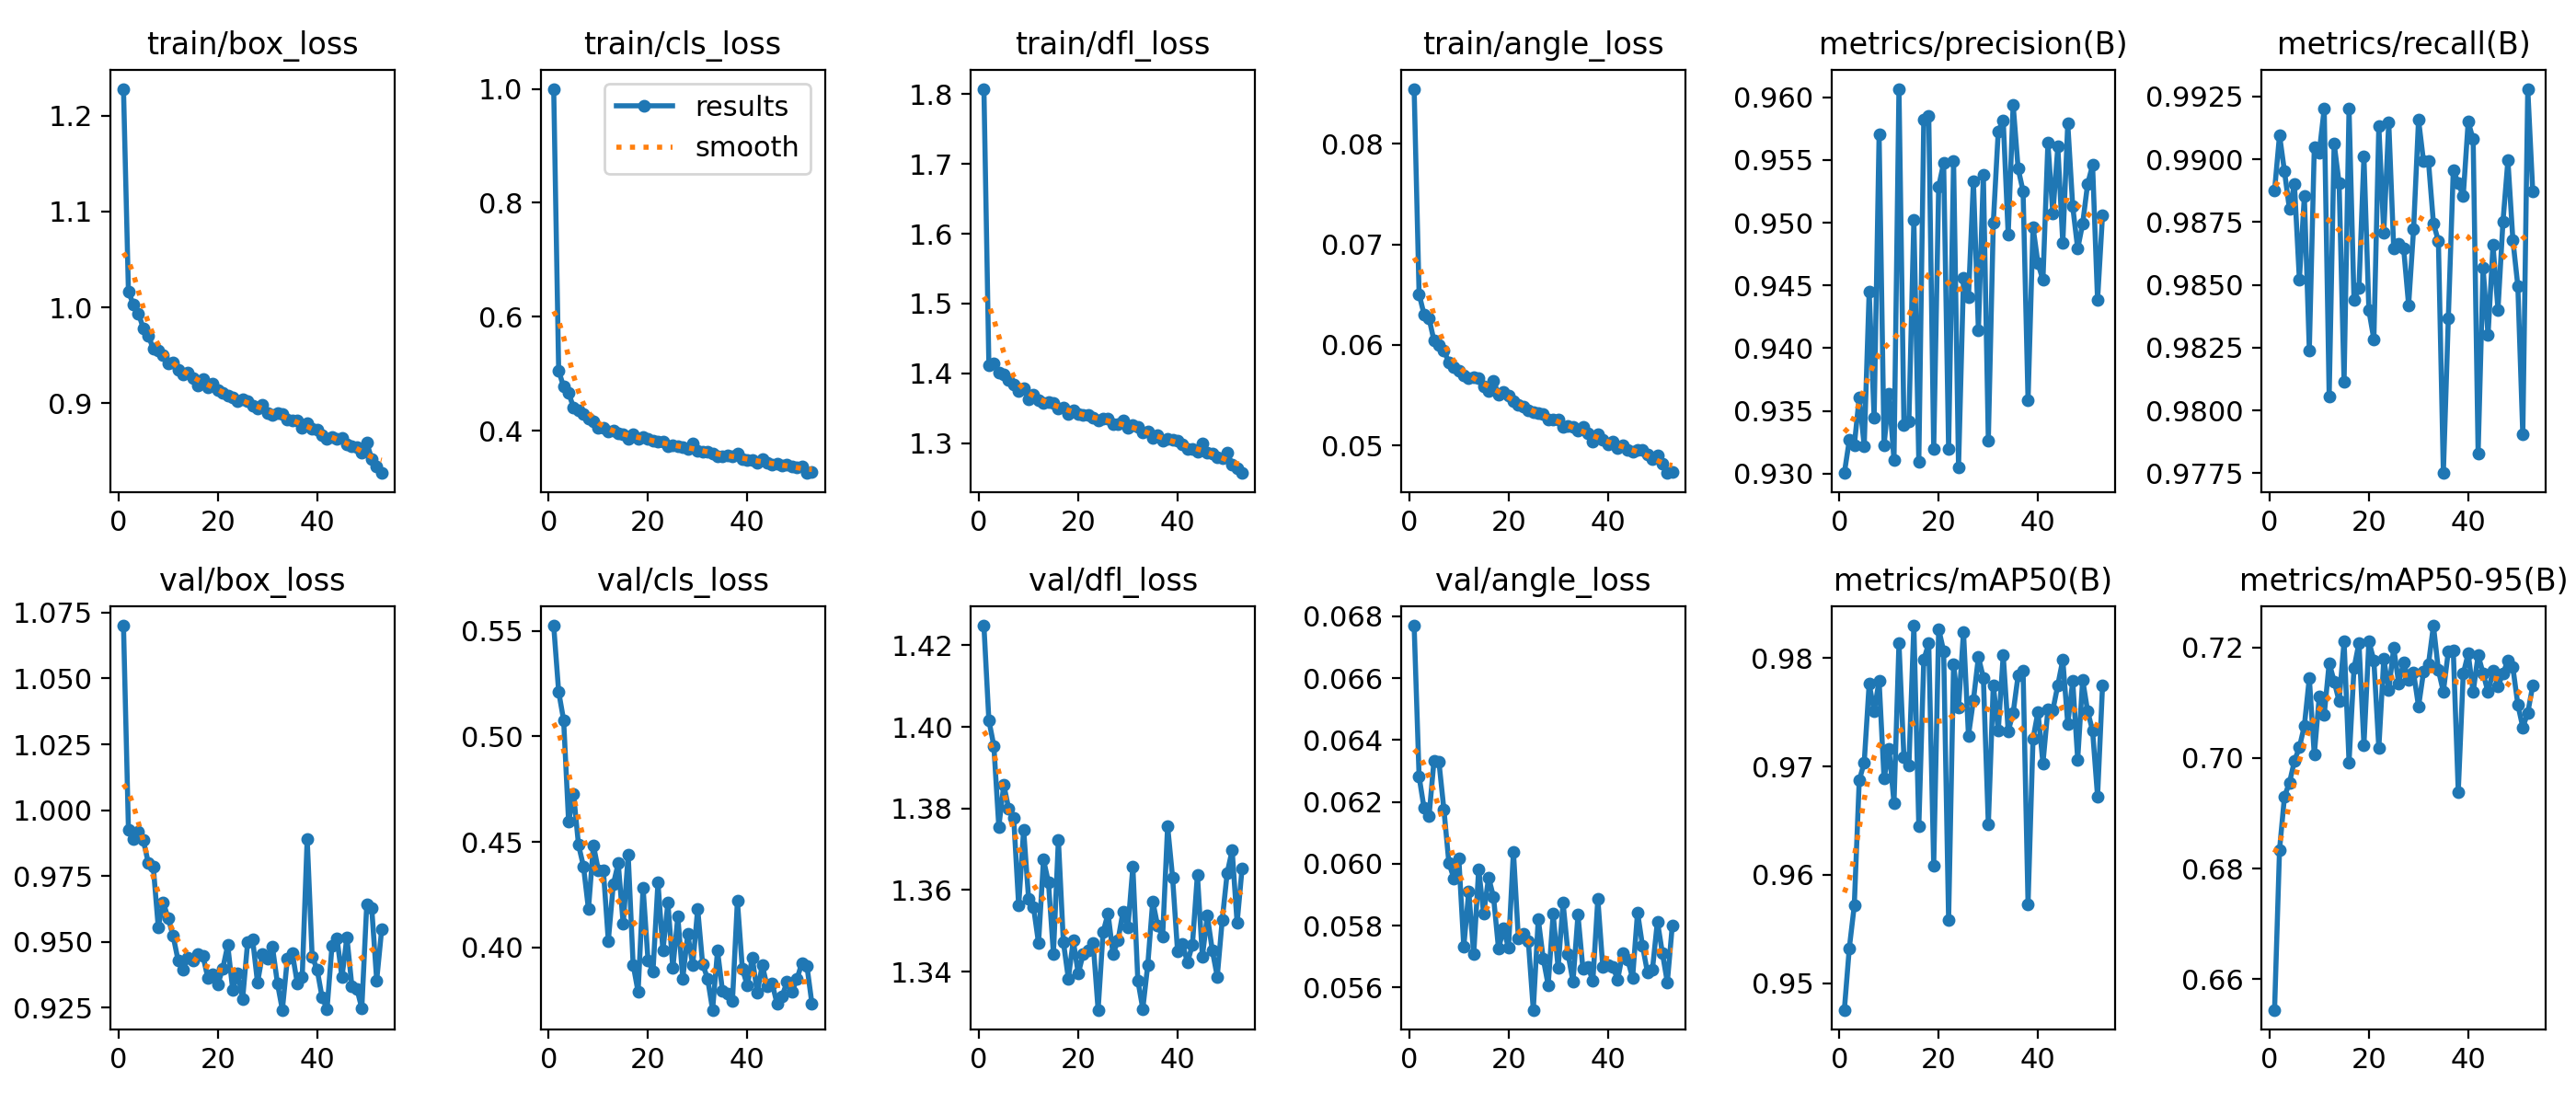

Source data for this figure (header and first rows):
epoch, time, train/box_loss, train/cls_loss, train/dfl_loss, train/angle_loss, metrics/precision(B), metrics/recall(B), metrics/mAP50(B), metrics/mAP50-95(B), val/box_loss, val/cls_loss, val/dfl_loss, val/angle_loss, lr/pg0, lr/pg1, lr/pg2
1, 94.57, 1.228, 1, 1.808, 0.08548, 0.9301, 0.9888, 0.9475, 0.6545, 1.07, 0.5524, 1.425, 0.0677, 0.0006637, 0.0006637, 0.0006637
2, 177.8, 1.016, 0.5053, 1.412, 0.06506, 0.9327, 0.991, 0.9532, 0.6834, 0.9926, 0.5211, 1.402, 0.06282, 0.001317, 0.001317, 0.001317
3, 260.5, 1.003, 0.4769, 1.414, 0.06302, 0.9322, 0.9895, 0.9571, 0.6931, 0.9892, 0.5077, 1.395, 0.0618, 0.001958, 0.001958, 0.001958
4, 345.8, 0.9938, 0.4662, 1.402, 0.06265, 0.9361, 0.988, 0.9687, 0.6955, 0.992, 0.4595, 1.376, 0.06154, 0.001941, 0.001941, 0.001941
5, 427.8, 0.9782, 0.4404, 1.399, 0.06042, 0.9322, 0.989, 0.9703, 0.6995, 0.9885, 0.4727, 1.386, 0.06334, 0.001921, 0.001921, 0.001921
6, 510.1, 0.9709, 0.436, 1.391, 0.05998, 0.9445, 0.9852, 0.9776, 0.7019, 0.98, 0.4485, 1.38, 0.06329, 0.001901, 0.001901, 0.001901
7, 596.8, 0.9566, 0.429, 1.384, 0.05942, 0.9345, 0.9885, 0.9751, 0.7058, 0.9786, 0.4384, 1.378, 0.06175, 0.001881, 0.001881, 0.001881
8, 677.7, 0.955, 0.4211, 1.375, 0.05828, 0.957, 0.9824, 0.9779, 0.7145, 0.9557, 0.4181, 1.356, 0.06003, 0.001861, 0.001861, 0.001861
9, 761.2, 0.9505, 0.4163, 1.379, 0.05779, 0.9323, 0.9905, 0.9689, 0.7006, 0.965, 0.4483, 1.375, 0.05953, 0.001842, 0.001842, 0.001842
10, 844.9, 0.942, 0.4042, 1.362, 0.05743, 0.9364, 0.9903, 0.9716, 0.7111, 0.959, 0.4365, 1.358, 0.06018, 0.001822, 0.001822, 0.001822
11, 926.2, 0.9422, 0.4043, 1.37, 0.05693, 0.9311, 0.992, 0.9666, 0.7078, 0.9523, 0.4367, 1.356, 0.05732, 0.001802, 0.001802, 0.001802
12, 1008, 0.9344, 0.3988, 1.362, 0.05673, 0.9607, 0.9806, 0.9814, 0.7172, 0.943, 0.4031, 1.347, 0.05911, 0.001782, 0.001782, 0.001782
13, 1092, 0.9299, 0.4002, 1.358, 0.05678, 0.9339, 0.9906, 0.9708, 0.7139, 0.9396, 0.4298, 1.367, 0.05707, 0.001762, 0.001762, 0.001762
14, 1177, 0.9318, 0.3957, 1.359, 0.05665, 0.9342, 0.989, 0.9701, 0.7103, 0.9439, 0.4399, 1.362, 0.05983, 0.001743, 0.001743, 0.001743
15, 1255, 0.926, 0.394, 1.357, 0.05589, 0.9502, 0.9811, 0.983, 0.7211, 0.9428, 0.411, 1.344, 0.05839, 0.001723, 0.001723, 0.001723
16, 1340, 0.9187, 0.3852, 1.349, 0.05539, 0.931, 0.992, 0.9645, 0.6992, 0.9454, 0.4439, 1.372, 0.05956, 0.001703, 0.001703, 0.001703
17, 1426, 0.9256, 0.3938, 1.351, 0.05642, 0.9582, 0.9844, 0.9798, 0.7162, 0.9448, 0.3918, 1.347, 0.05892, 0.001683, 0.001683, 0.001683
18, 1506, 0.9164, 0.3848, 1.342, 0.05504, 0.9585, 0.9849, 0.9813, 0.7208, 0.9362, 0.3789, 1.338, 0.05725, 0.001663, 0.001663, 0.001663
19, 1588, 0.9208, 0.3891, 1.347, 0.05528, 0.9319, 0.9901, 0.9608, 0.7024, 0.9376, 0.4284, 1.348, 0.05791, 0.001644, 0.001644, 0.001644
20, 1674, 0.9142, 0.3862, 1.342, 0.05497, 0.9529, 0.984, 0.9827, 0.7211, 0.9339, 0.3937, 1.339, 0.05728, 0.001624, 0.001624, 0.001624
21, 1755, 0.9109, 0.3819, 1.34, 0.05438, 0.9548, 0.9828, 0.9806, 0.7177, 0.9399, 0.3888, 1.344, 0.0604, 0.001604, 0.001604, 0.001604
22, 1835, 0.9081, 0.3806, 1.34, 0.05403, 0.932, 0.9913, 0.9558, 0.7018, 0.9488, 0.4309, 1.345, 0.05758, 0.001584, 0.001584, 0.001584
23, 1921, 0.9058, 0.3801, 1.337, 0.05385, 0.9549, 0.9871, 0.9794, 0.7179, 0.9318, 0.3984, 1.347, 0.05775, 0.001564, 0.001564, 0.001564
24, 2004, 0.9024, 0.3722, 1.332, 0.05351, 0.9305, 0.9915, 0.9755, 0.7123, 0.9383, 0.4212, 1.331, 0.0575, 0.001545, 0.001545, 0.001545
25, 2084, 0.9044, 0.3738, 1.335, 0.05333, 0.9456, 0.9865, 0.9824, 0.7199, 0.9284, 0.3902, 1.35, 0.05528, 0.001525, 0.001525, 0.001525
26, 2170, 0.902, 0.3729, 1.335, 0.05318, 0.9441, 0.9866, 0.9728, 0.7135, 0.9498, 0.4145, 1.354, 0.05822, 0.001505, 0.001505, 0.001505
27, 2252, 0.8973, 0.3703, 1.327, 0.05311, 0.9533, 0.9865, 0.9761, 0.7173, 0.9512, 0.3853, 1.344, 0.05694, 0.001485, 0.001485, 0.001485
28, 2334, 0.8942, 0.3672, 1.328, 0.05261, 0.9414, 0.9842, 0.9801, 0.7141, 0.9345, 0.4064, 1.348, 0.05608, 0.001465, 0.001465, 0.001465
29, 2417, 0.8986, 0.3777, 1.332, 0.05255, 0.9538, 0.9872, 0.9782, 0.7154, 0.9454, 0.3915, 1.355, 0.05838, 0.001446, 0.001446, 0.001446
30, 2500, 0.8902, 0.3654, 1.322, 0.05259, 0.9327, 0.9916, 0.9646, 0.7093, 0.9438, 0.4182, 1.351, 0.05664, 0.001426, 0.001426, 0.001426
31, 2581, 0.8883, 0.3637, 1.325, 0.05186, 0.95, 0.9899, 0.9775, 0.7156, 0.9482, 0.3921, 1.366, 0.05874, 0.001406, 0.001406, 0.001406
32, 2663, 0.8902, 0.3638, 1.323, 0.05191, 0.9573, 0.9899, 0.9733, 0.717, 0.9344, 0.3852, 1.338, 0.05709, 0.001386, 0.001386, 0.001386
33, 2749, 0.889, 0.3605, 1.316, 0.05187, 0.9582, 0.9875, 0.9803, 0.7239, 0.9242, 0.3704, 1.331, 0.05619, 0.001366, 0.001366, 0.001366
34, 2830, 0.8832, 0.3553, 1.316, 0.05151, 0.949, 0.9867, 0.9732, 0.7159, 0.9435, 0.3984, 1.342, 0.05835, 0.001347, 0.001347, 0.001347
35, 2912, 0.8821, 0.3543, 1.308, 0.05186, 0.9594, 0.9775, 0.9749, 0.712, 0.9459, 0.3793, 1.357, 0.0566, 0.001327, 0.001327, 0.001327
36, 2998, 0.8816, 0.3566, 1.311, 0.05118, 0.9543, 0.9837, 0.9784, 0.7193, 0.9344, 0.3782, 1.351, 0.05668, 0.001307, 0.001307, 0.001307
37, 3080, 0.874, 0.3551, 1.304, 0.05035, 0.9525, 0.9896, 0.9788, 0.7194, 0.9367, 0.3745, 1.349, 0.05622, 0.001287, 0.001287, 0.001287
38, 3161, 0.8795, 0.3595, 1.306, 0.05109, 0.9358, 0.989, 0.9573, 0.6939, 0.9892, 0.422, 1.376, 0.05887, 0.001267, 0.001267, 0.001267
39, 3246, 0.8738, 0.3504, 1.305, 0.05053, 0.9497, 0.9885, 0.9725, 0.7152, 0.9444, 0.3898, 1.363, 0.05666, 0.001248, 0.001248, 0.001248
40, 3330, 0.8724, 0.3481, 1.304, 0.05013, 0.9468, 0.9915, 0.975, 0.7189, 0.9396, 0.3819, 1.345, 0.05672, 0.001228, 0.001228, 0.001228
41, 3409, 0.8671, 0.3482, 1.298, 0.05042, 0.9454, 0.9908, 0.9703, 0.7119, 0.929, 0.3953, 1.347, 0.05668, 0.001208, 0.001208, 0.001208
42, 3494, 0.8633, 0.3444, 1.292, 0.04976, 0.9564, 0.9783, 0.9752, 0.7186, 0.9245, 0.3784, 1.342, 0.05626, 0.001188, 0.001188, 0.001188
43, 3579, 0.8651, 0.3496, 1.292, 0.05005, 0.9507, 0.9857, 0.9752, 0.7153, 0.9486, 0.3916, 1.347, 0.05711, 0.001168, 0.001168, 0.001168
44, 3658, 0.8624, 0.3431, 1.288, 0.04955, 0.9561, 0.983, 0.9775, 0.7119, 0.9514, 0.3815, 1.364, 0.05691, 0.001149, 0.001149, 0.001149
45, 3741, 0.864, 0.3399, 1.299, 0.04935, 0.9484, 0.9866, 0.9798, 0.7157, 0.9366, 0.383, 1.344, 0.05631, 0.001129, 0.001129, 0.001129
46, 3826, 0.8572, 0.3413, 1.286, 0.0496, 0.9579, 0.984, 0.9739, 0.713, 0.9518, 0.3732, 1.354, 0.05843, 0.001109, 0.001109, 0.001109
47, 3908, 0.8552, 0.3385, 1.286, 0.04956, 0.9513, 0.9875, 0.9779, 0.7153, 0.9333, 0.377, 1.345, 0.05735, 0.001089, 0.001089, 0.001089
48, 3988, 0.8539, 0.3397, 1.28, 0.04909, 0.9479, 0.99, 0.9706, 0.7176, 0.9323, 0.3836, 1.339, 0.05649, 0.001069, 0.001069, 0.001069
49, 4073, 0.8483, 0.3371, 1.279, 0.04861, 0.9499, 0.9868, 0.978, 0.7164, 0.9248, 0.379, 1.353, 0.05658, 0.00105, 0.00105, 0.00105
50, 4155, 0.859, 0.336, 1.286, 0.04896, 0.9531, 0.9849, 0.9751, 0.7097, 0.9643, 0.3851, 1.364, 0.05814, 0.00103, 0.00103, 0.00103
51, 4235, 0.8418, 0.337, 1.27, 0.04819, 0.9546, 0.979, 0.9733, 0.7056, 0.9629, 0.3927, 1.37, 0.05712, 0.00101, 0.00101, 0.00101
52, 4321, 0.8346, 0.3256, 1.264, 0.04725, 0.9438, 0.9928, 0.9672, 0.7082, 0.9355, 0.3913, 1.352, 0.05617, 0.0009902, 0.0009902, 0.0009902
53, 4402, 0.8272, 0.3273, 1.257, 0.04736, 0.9506, 0.9887, 0.9774, 0.7131, 0.9547, 0.3735, 1.365, 0.05801, 0.0009704, 0.0009704, 0.0009704
